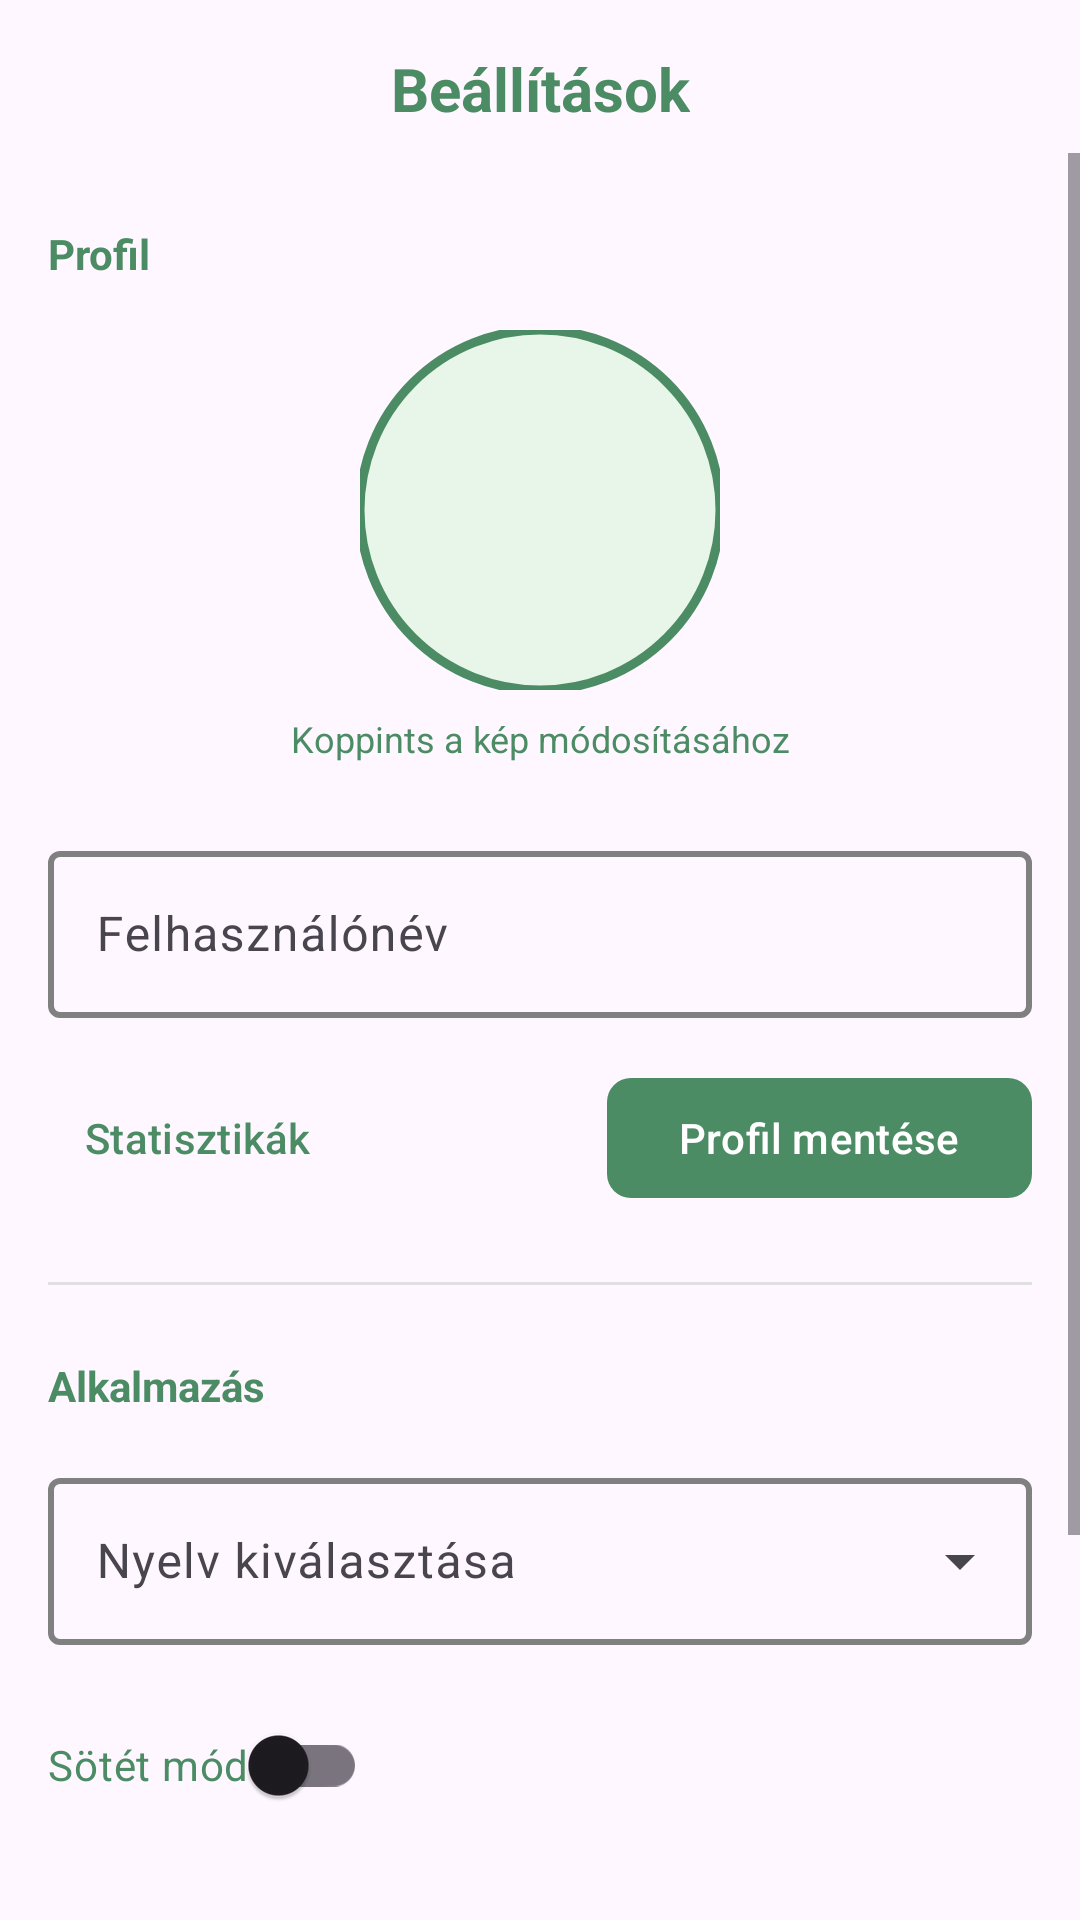

Write the Android layout XML for this screen, with the resource values it uses.
<!-- AndroidManifest.xml: application theme Theme.MyGameVault -->
<!-- res/layout/fragment_settings.xml -->
<?xml version="1.0" encoding="utf-8"?>
<androidx.constraintlayout.widget.ConstraintLayout
    android:id="@+id/clSettingsMain"
    xmlns:android="http://schemas.android.com/apk/res/android"
    xmlns:app="http://schemas.android.com/apk/res-auto"
    xmlns:tools="http://schemas.android.com/tools"
    android:layout_width="match_parent"
    android:layout_height="match_parent"
    android:background="?android:attr/windowBackground"
    tools:context=".fragments.SettingsFragment">

    <TextView
        android:id="@+id/tvHeaderSettings"
        android:layout_width="wrap_content"
        android:layout_height="wrap_content"
        android:text="@string/settings"
        android:textStyle="bold"
        android:textSize="20sp"
        android:textColor="@color/green"
        android:layout_marginTop="16dp"
        app:layout_constraintEnd_toEndOf="parent"
        app:layout_constraintStart_toStartOf="parent"
        app:layout_constraintTop_toTopOf="parent" />

    <ScrollView
        android:id="@+id/svSettings"
        android:layout_width="match_parent"
        android:layout_height="0dp"
        android:fillViewport="true"
        android:layout_marginTop="8dp"
        app:layout_constraintTop_toBottomOf="@+id/tvHeaderSettings"
        app:layout_constraintBottom_toBottomOf="parent"
        app:layout_constraintStart_toStartOf="parent"
        app:layout_constraintEnd_toEndOf="parent">

        <androidx.constraintlayout.widget.ConstraintLayout
            android:id="@+id/clSettingsContent"
            android:layout_width="match_parent"
            android:layout_height="wrap_content"
            android:padding="16dp">

            <TextView
                android:id="@+id/tvProfileSectionLabelSettings"
                android:layout_width="wrap_content"
                android:layout_height="wrap_content"
                android:layout_marginTop="8dp"
                android:text="@string/profile_section_label"
                android:textColor="@color/green"
                android:textSize="14sp"
                android:textStyle="bold"
                app:layout_constraintStart_toStartOf="parent"
                app:layout_constraintTop_toTopOf="parent" />

            <com.google.android.material.imageview.ShapeableImageView
                android:id="@+id/ivProfilePictureSettings"
                android:layout_width="120dp"
                android:layout_height="120dp"
                android:layout_marginTop="16dp"
                android:scaleType="centerCrop"
                android:background="@color/light_green"
                app:shapeAppearanceOverlay="@style/ShapeAppearance.Material3.Corner.Full"
                app:strokeWidth="3dp"
                app:strokeColor="@color/green"
                app:layout_constraintEnd_toEndOf="parent"
                app:layout_constraintStart_toStartOf="parent"
                app:layout_constraintTop_toBottomOf="@+id/tvProfileSectionLabelSettings" />

            <TextView
                android:id="@+id/tvChangePictureHintSettings"
                android:layout_width="wrap_content"
                android:layout_height="wrap_content"
                android:layout_marginTop="8dp"
                android:text="@string/change_picture_hint"
                android:textSize="12sp"
                android:textColor="@color/green"
                app:layout_constraintEnd_toEndOf="parent"
                app:layout_constraintStart_toStartOf="parent"
                app:layout_constraintTop_toBottomOf="@+id/ivProfilePictureSettings" />

            <com.google.android.material.textfield.TextInputLayout
                android:id="@+id/tilUsernameSettings"
                style="@style/Widget.Material3.TextInputLayout.OutlinedBox"
                android:layout_width="match_parent"
                android:layout_height="wrap_content"
                android:layout_marginTop="24dp"
                android:hint="@string/username_hint"
                app:startIconDrawable="@drawable/ic_person"
                app:startIconTint="@color/green"
                app:boxStrokeColor="@color/til_stroke"
                app:boxStrokeWidth="2dp"
                app:hintTextColor="@color/green"
                app:layout_constraintTop_toBottomOf="@+id/tvChangePictureHintSettings">

                <com.google.android.material.textfield.TextInputEditText
                    android:id="@+id/etUsernameSettings"
                    android:layout_width="match_parent"
                    android:layout_height="wrap_content"
                    android:inputType="textPersonName"
                    android:maxLines="1"
                    android:imeOptions="actionDone" />
            </com.google.android.material.textfield.TextInputLayout>

            <com.google.android.material.button.MaterialButton
                android:id="@+id/btnStatisticsSettings"
                style="@style/Widget.Material3.Button.TextButton"
                android:layout_width="wrap_content"
                android:layout_height="wrap_content"
                android:text="@string/statistics"
                android:textAllCaps="false"
                app:icon="@drawable/ic_chart"
                app:iconTint="@color/green"
                android:textColor="@color/green"
                app:layout_constraintStart_toStartOf="parent"
                app:layout_constraintTop_toTopOf="@+id/btnSaveProfileSettings"
                app:layout_constraintBottom_toBottomOf="@+id/btnSaveProfileSettings" />

            <com.google.android.material.button.MaterialButton
                android:id="@+id/btnSaveProfileSettings"
                android:layout_width="wrap_content"
                android:layout_height="wrap_content"
                android:layout_marginTop="16dp"
                android:text="@string/save_profile_button"
                app:cornerRadius="8dp"
                app:layout_constraintEnd_toEndOf="parent"
                app:layout_constraintTop_toBottomOf="@+id/tilUsernameSettings" />

            <View
                android:id="@+id/dividerSettings"
                android:layout_width="match_parent"
                android:layout_height="1dp"
                android:layout_marginTop="24dp"
                android:background="#E0E0E0"
                app:layout_constraintTop_toBottomOf="@+id/btnSaveProfileSettings" />

            <TextView
                android:id="@+id/tvAppSectionLabelSettings"
                android:layout_width="wrap_content"
                android:layout_height="wrap_content"
                android:layout_marginTop="24dp"
                android:text="@string/app_section_label"
                android:textColor="@color/green"
                android:textSize="14sp"
                android:textStyle="bold"
                app:layout_constraintStart_toStartOf="parent"
                app:layout_constraintTop_toBottomOf="@+id/dividerSettings" />

            <com.google.android.material.textfield.TextInputLayout
                android:id="@+id/tilLanguageSettings"
                style="@style/Widget.Material3.TextInputLayout.OutlinedBox.ExposedDropdownMenu"
                android:layout_width="match_parent"
                android:layout_height="wrap_content"
                android:layout_marginTop="16dp"
                android:hint="@string/language_select"
                app:startIconTint="@color/green"
                app:boxStrokeColor="@color/til_stroke"
                app:boxStrokeWidth="2dp"
                app:hintTextColor="@color/green"
                app:layout_constraintTop_toBottomOf="@+id/tvAppSectionLabelSettings">

                <AutoCompleteTextView
                    android:id="@+id/actvLanguageSettings"
                    android:layout_width="match_parent"
                    android:layout_height="wrap_content"
                    android:inputType="none"
                    tools:ignore="SpeakableTextPresentCheck" />
            </com.google.android.material.textfield.TextInputLayout>

            <com.google.android.material.switchmaterial.SwitchMaterial
                android:id="@+id/swDarkModeSettings"
                android:layout_width="wrap_content"
                android:layout_height="wrap_content"
                android:layout_marginTop="16dp"
                android:text="@string/dark_mode"
                android:textColor="@color/green"
                app:layout_constraintStart_toStartOf="parent"
                app:layout_constraintTop_toBottomOf="@+id/tilLanguageSettings" />

            <com.google.android.material.button.MaterialButton
                android:id="@+id/btnChangePasswordSettings"
                style="@style/Widget.MaterialComponents.Button.TextButton"
                android:layout_width="match_parent"
                android:layout_height="wrap_content"
                android:text="@string/change_password"
                android:textColor="@color/red"
                android:layout_marginTop="24dp"
                app:layout_constraintEnd_toEndOf="parent"
                app:layout_constraintStart_toStartOf="parent"
                app:layout_constraintTop_toBottomOf="@+id/swDarkModeSettings" />

            <com.google.android.material.button.MaterialButton
                android:id="@+id/btnDeleteAccountSettings"
                style="@style/Widget.MaterialComponents.Button.TextButton"
                android:layout_width="match_parent"
                android:layout_height="wrap_content"
                android:text="@string/delete_account"
                android:textColor="@color/red"
                android:layout_marginTop="8dp"
                app:layout_constraintEnd_toEndOf="parent"
                app:layout_constraintStart_toStartOf="parent"
                app:layout_constraintTop_toBottomOf="@+id/btnChangePasswordSettings" />

            <com.google.android.material.button.MaterialButton
                android:id="@+id/btnLogoutSettings"
                style="@style/Widget.MaterialComponents.Button.TextButton"
                android:layout_width="match_parent"
                android:layout_height="wrap_content"
                android:text="@string/logout"
                android:textColor="@color/red"
                app:layout_constraintEnd_toEndOf="parent"
                app:layout_constraintStart_toStartOf="parent"
                app:layout_constraintTop_toBottomOf="@+id/btnDeleteAccountSettings" />

        </androidx.constraintlayout.widget.ConstraintLayout>
    </ScrollView>
</androidx.constraintlayout.widget.ConstraintLayout>
<!-- resources referenced by this layout -->
<resources>
  <color name="green">#4C8C64</color>
  <color name="light_green">#E8F5E9</color>
  <color name="red">#D32F2F</color>
  <string name="app_section_label">Alkalmazás</string>
  <string name="change_password">Jelszó megváltoztatása</string>
  <string name="change_picture_hint">Koppints a kép módosításához</string>
  <string name="dark_mode">Sötét mód</string>
  <string name="delete_account">Fiók törlése</string>
  <string name="language_select">Nyelv kiválasztása</string>
  <string name="logout">Kijelentkezés</string>
  <string name="profile_section_label">Profil</string>
  <string name="save_profile_button">Profil mentése</string>
  <string name="settings">Beállítások</string>
  <string name="statistics">Statisztikák</string>
  <string name="username_hint">Felhasználónév</string>
  <style name="Theme.MyGameVault" parent="Base.Theme.MyGameVault" />
  <style name="Base.Theme.MyGameVault" parent="Theme.Material3.DayNight.NoActionBar">
          <item name="colorPrimary">@color/green</item>
          <item name="colorOnPrimary">@android:color/white</item>
          <item name="colorPrimaryContainer">@color/light_green</item>
          <item name="textInputStyle">@style/CustomTextInputLayout</item>
      </style>
  <style name="CustomTextInputLayout" parent="Widget.Material3.TextInputLayout.OutlinedBox">
          <item name="boxStrokeColor">@color/green</item>
          <item name="hintTextColor">@color/green</item>
          <item name="boxStrokeWidth">2dp</item>
          <item name="startIconTint">@color/green</item>
          <item name="endIconTint">@color/green</item>
          <item name="android:textColorHint">@color/green</item>
      </style>
</resources>
